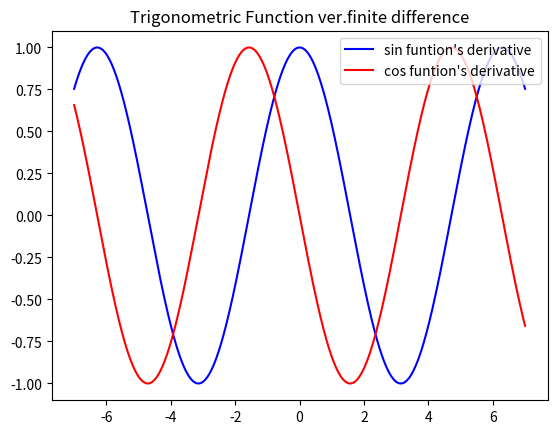

This chart was generated by the following Python code: (Note: this script raises an exception after producing the figure.)
import matplotlib.pyplot as plt
import numpy as np
from scipy import misc


#(Differentiation) Trigonometric Function

# Trigonometric Function ver.finite difference


a=np.arange(-7,7,0.001)
b=[]
c=[]

def dervif(x):
    return (np.sin(x+0.001)-np.sin(x))/0.001
def dervig(x):
    return (np.cos(x+0.001)-np.cos(x))/0.001    

for i in a:
    b.append(dervif(i))
for i in a:
    c.append(dervig(i))    
plt.plot(a,b,color="blue",label="sin funtion's derivative") 
plt.plot(a,c,color="red",label="cos funtion's derivative")
plt.legend(loc="upper right")
plt.title("Trigonometric Function ver.finite difference")
plt.show()        
    




















#Trigonometric Function ver. scipy.misc.derivative
a=np.arange(-7,7,0.001)
b=[]
for i in a:
    b.append(misc.derivative(np.sin,i,dx=0.001))

c=[]
for i in a:
    c.append(misc.derivative(np.cos,i,dx=0.001))

plt.plot(a,b,color="blue",label="sin funtion's derivative")
plt.plot(a,c,color="red",label="cos funtion's derivative")
plt.legend(loc="upper right")
plt.title("Trigonometric Function ver.scipy.misc.derivative")
plt.xlabel("x")
plt.show()




